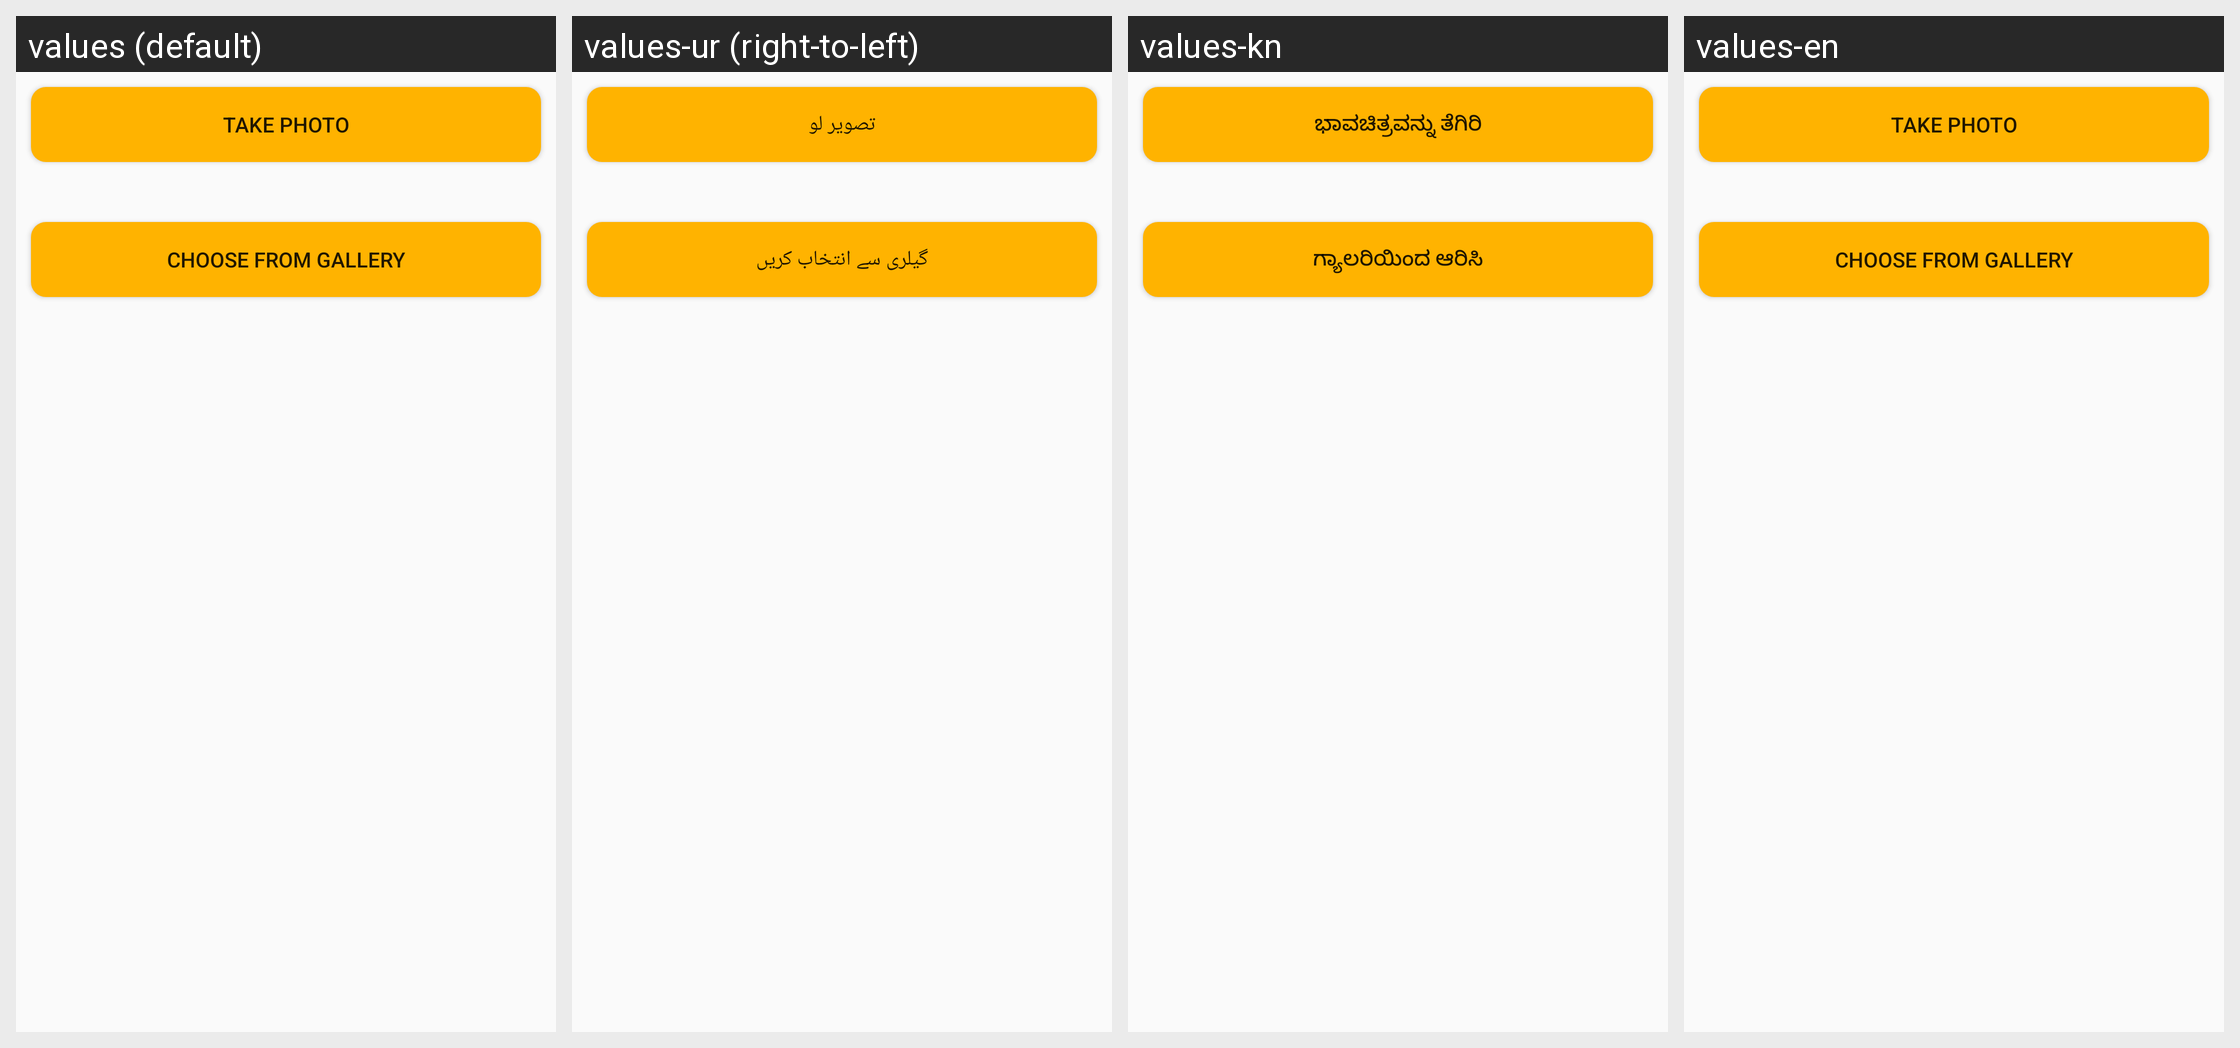

Here is an Android app screen in its default locale and in the app's own translations. Write out the translated-string differences for the strings that appear on this screen.
Android screen res/layout/layout_image_choose_dialog.xml rendered under 4 locales, left to right: values (default), values-ur (right-to-left), values-kn, values-en. Device: Nexus 5 (rendered at 1080×1920; each locale shown at half size, 540×960, under a caption strip naming it); theme AppTheme.
Other locales in the repository, not shown: values-as, values-bn, values-gu, values-hi, values-mr, values-or, values-pa, values-ta, values-te.
Strings drawn on this screen, with the default value and each locale's value (text and hints the layout hard-codes, and strings that could not be matched under every locale, appear in the picture but are not listed):

take_photo
  values: Take Photo
  values-ur: تصویر لو
  values-kn: ಭಾವಚಿತ್ರವನ್ನು ತೆಗಿರಿ
  values-en: Take Photo

choose_from_gallery
  values: Choose From Gallery
  values-ur: گیلری سے انتخاب کریں
  values-kn: ಗ್ಯಾಲರಿಯಿಂದ ಆರಿಸಿ
  values-en: Choose From Gallery
